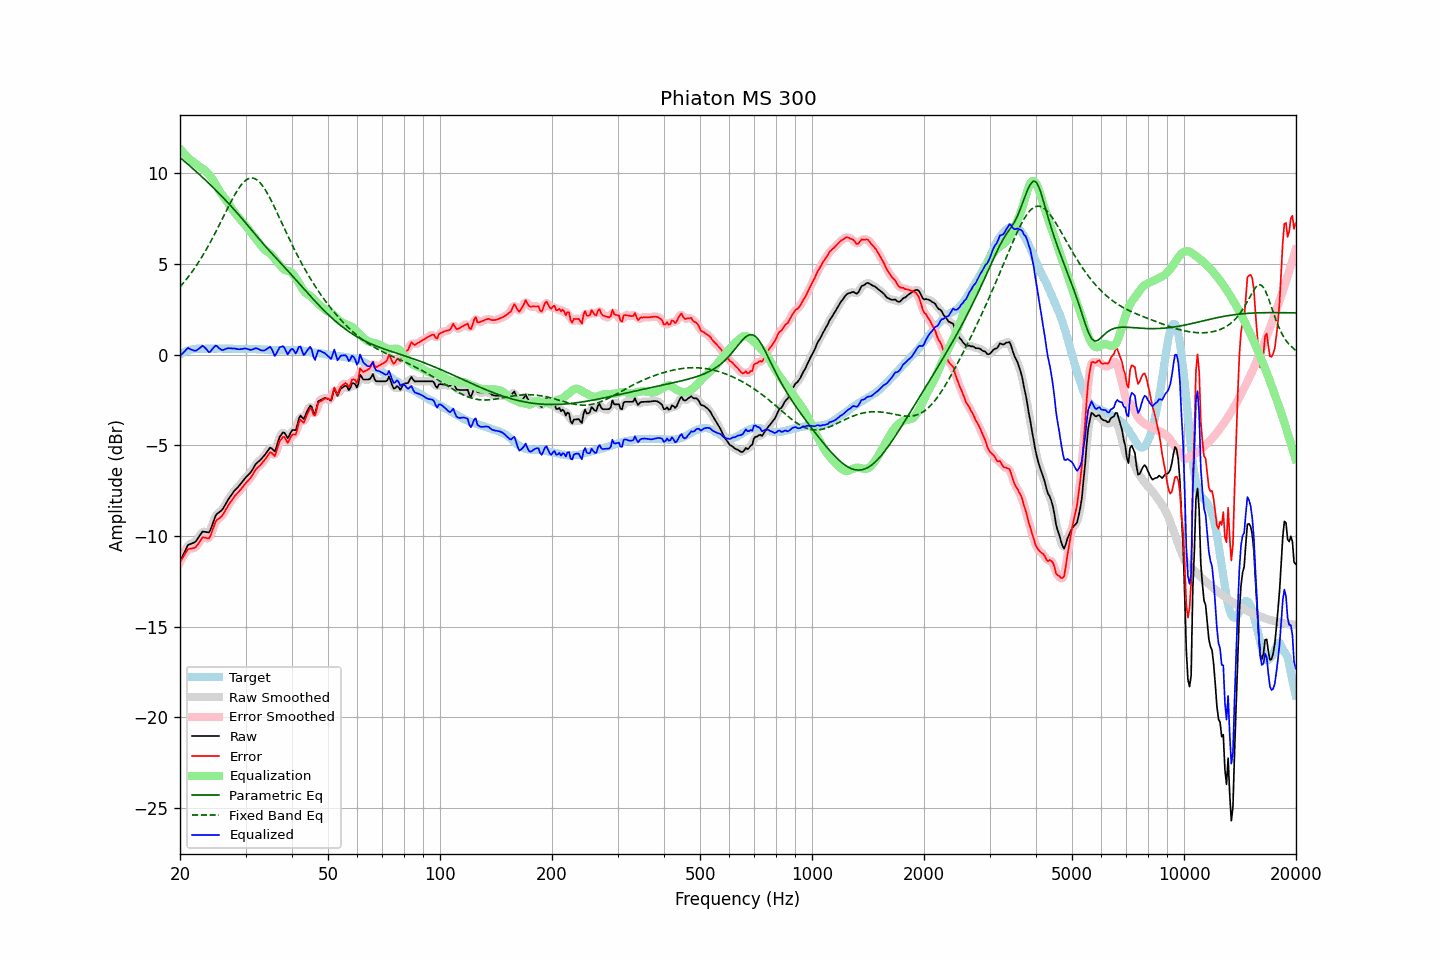

The file beside this chart, header and first rows:
frequency, raw, error, smoothed, error_smoothed, equalization, parametric_eq, fixed_band_eq, equalized_raw, equalized_smoothed, target
20.00, -11.42, -11.43, -11.44, -11.45, 11.35, 10.87, 3.73, -0.08, -0.09, 0.01
20.20, -11.23, -11.29, -11.22, -11.28, 11.25, 10.79, 3.83, 0.01, 0.02, 0.06
20.40, -11.04, -11.15, -11.03, -11.13, 11.15, 10.72, 3.93, 0.10, 0.12, 0.11
20.61, -10.87, -11.00, -10.85, -10.99, 11.05, 10.64, 4.04, 0.18, 0.20, 0.14
20.81, -10.67, -10.86, -10.67, -10.86, 10.96, 10.57, 4.15, 0.29, 0.29, 0.19
21.02, -10.50, -10.73, -10.54, -10.76, 10.87, 10.49, 4.27, 0.36, 0.33, 0.23
21.23, -10.46, -10.71, -10.46, -10.71, 10.78, 10.41, 4.38, 0.32, 0.33, 0.25
21.44, -10.43, -10.70, -10.42, -10.69, 10.70, 10.33, 4.50, 0.27, 0.28, 0.27
21.66, -10.40, -10.68, -10.40, -10.69, 10.64, 10.26, 4.63, 0.25, 0.24, 0.29
21.87, -10.36, -10.66, -10.35, -10.65, 10.57, 10.18, 4.75, 0.21, 0.22, 0.30
22.09, -10.28, -10.60, -10.27, -10.59, 10.50, 10.10, 4.88, 0.22, 0.23, 0.32
22.31, -10.15, -10.48, -10.16, -10.49, 10.43, 10.02, 5.02, 0.28, 0.27, 0.33
22.54, -10.03, -10.35, -10.02, -10.34, 10.36, 9.94, 5.15, 0.34, 0.35, 0.33
22.76, -9.89, -10.22, -9.89, -10.21, 10.31, 9.86, 5.30, 0.41, 0.42, 0.33
22.99, -9.77, -10.08, -9.80, -10.12, 10.25, 9.77, 5.44, 0.49, 0.45, 0.32
23.22, -9.77, -10.09, -9.77, -10.09, 10.19, 9.69, 5.59, 0.42, 0.42, 0.32
23.45, -9.78, -10.10, -9.79, -10.11, 10.12, 9.61, 5.74, 0.34, 0.33, 0.32
23.69, -9.80, -10.13, -9.82, -10.14, 10.04, 9.52, 5.90, 0.24, 0.22, 0.33
23.92, -9.81, -10.14, -9.77, -10.10, 9.94, 9.44, 6.05, 0.13, 0.17, 0.33
24.16, -9.66, -9.99, -9.64, -9.97, 9.83, 9.35, 6.22, 0.17, 0.18, 0.33
24.40, -9.41, -9.75, -9.43, -9.76, 9.70, 9.26, 6.38, 0.29, 0.28, 0.34
24.65, -9.18, -9.50, -9.17, -9.50, 9.56, 9.18, 6.55, 0.39, 0.40, 0.33
24.89, -8.92, -9.25, -8.95, -9.28, 9.41, 9.09, 6.72, 0.49, 0.46, 0.33
25.14, -8.78, -9.11, -8.80, -9.13, 9.25, 9.00, 6.89, 0.47, 0.45, 0.33
25.39, -8.72, -9.06, -8.71, -9.04, 9.10, 8.91, 7.07, 0.38, 0.39, 0.34
25.65, -8.66, -8.99, -8.65, -8.99, 8.96, 8.82, 7.24, 0.30, 0.30, 0.34
25.91, -8.59, -8.91, -8.57, -8.90, 8.83, 8.73, 7.42, 0.25, 0.26, 0.33
26.16, -8.46, -8.79, -8.46, -8.78, 8.72, 8.64, 7.60, 0.26, 0.26, 0.33
26.43, -8.31, -8.63, -8.31, -8.64, 8.60, 8.54, 7.78, 0.30, 0.29, 0.33
26.69, -8.14, -8.47, -8.15, -8.48, 8.48, 8.45, 7.96, 0.34, 0.33, 0.33
26.96, -8.00, -8.32, -8.00, -8.33, 8.35, 8.35, 8.13, 0.35, 0.35, 0.33
27.23, -7.87, -8.19, -7.86, -8.19, 8.21, 8.26, 8.31, 0.34, 0.35, 0.33
27.50, -7.74, -8.06, -7.73, -8.06, 8.07, 8.16, 8.48, 0.34, 0.34, 0.33
27.77, -7.61, -7.93, -7.61, -7.93, 7.95, 8.06, 8.64, 0.33, 0.33, 0.32
28.05, -7.49, -7.81, -7.50, -7.82, 7.83, 7.97, 8.80, 0.33, 0.33, 0.32
28.33, -7.40, -7.71, -7.40, -7.72, 7.72, 7.87, 8.95, 0.31, 0.31, 0.31
28.62, -7.32, -7.62, -7.31, -7.62, 7.61, 7.76, 9.10, 0.29, 0.30, 0.31
28.90, -7.21, -7.53, -7.21, -7.52, 7.51, 7.66, 9.22, 0.29, 0.29, 0.32
29.19, -7.10, -7.41, -7.11, -7.42, 7.41, 7.56, 9.35, 0.30, 0.30, 0.31
29.48, -6.99, -7.31, -6.99, -7.30, 7.31, 7.46, 9.45, 0.31, 0.32, 0.32
29.78, -6.88, -7.18, -6.88, -7.19, 7.21, 7.35, 9.55, 0.33, 0.33, 0.31
30.08, -6.77, -7.08, -6.77, -7.08, 7.10, 7.25, 9.62, 0.33, 0.33, 0.32
30.38, -6.68, -6.98, -6.68, -6.99, 6.99, 7.14, 9.68, 0.31, 0.31, 0.31
30.68, -6.58, -6.89, -6.59, -6.90, 6.87, 7.03, 9.71, 0.28, 0.28, 0.31
30.99, -6.50, -6.80, -6.48, -6.78, 6.75, 6.92, 9.74, 0.25, 0.27, 0.31
31.30, -6.36, -6.65, -6.35, -6.65, 6.63, 6.82, 9.74, 0.28, 0.28, 0.30
31.61, -6.21, -6.50, -6.21, -6.50, 6.52, 6.71, 9.72, 0.31, 0.31, 0.30
31.93, -6.06, -6.35, -6.07, -6.36, 6.41, 6.60, 9.68, 0.35, 0.34, 0.30
32.24, -5.96, -6.25, -5.97, -6.26, 6.30, 6.50, 9.63, 0.33, 0.33, 0.29
32.57, -5.89, -6.17, -5.88, -6.17, 6.18, 6.39, 9.55, 0.30, 0.30, 0.29
32.89, -5.81, -6.10, -5.80, -6.09, 6.06, 6.29, 9.46, 0.25, 0.26, 0.29
33.22, -5.71, -5.99, -5.72, -6.00, 5.94, 6.18, 9.35, 0.23, 0.23, 0.28
33.55, -5.61, -5.89, -5.61, -5.89, 5.84, 6.08, 9.23, 0.22, 0.22, 0.28
33.89, -5.51, -5.77, -5.50, -5.77, 5.75, 5.98, 9.09, 0.25, 0.25, 0.27
34.23, -5.39, -5.65, -5.37, -5.64, 5.69, 5.88, 8.95, 0.30, 0.32, 0.27
34.57, -5.26, -5.52, -5.25, -5.51, 5.63, 5.78, 8.79, 0.37, 0.38, 0.26
34.92, -5.14, -5.39, -5.18, -5.44, 5.57, 5.69, 8.62, 0.43, 0.39, 0.26
35.27, -5.17, -5.42, -5.22, -5.46, 5.49, 5.59, 8.45, 0.32, 0.27, 0.25
35.62, -5.26, -5.51, -5.26, -5.51, 5.39, 5.49, 8.27, 0.12, 0.12, 0.25
35.97, -5.35, -5.60, -5.25, -5.49, 5.27, 5.40, 8.08, -0.08, 0.02, 0.25
... 635 more rows
